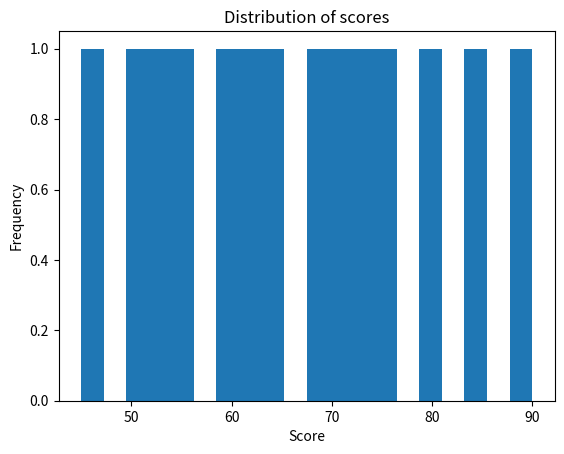

Source code (Python):
"""A histogram shows the distribution of numerical data
Histograms are useful for understanding:

distribution
spread
skewness
possible outliers
concentration of values
"""
import matplotlib.pyplot as plt

scores = [45, 50, 52, 55, 60, 61, 65, 68, 70, 72, 75, 80, 85, 90]

plt.hist(scores, bins=20)
plt.xlabel("Score")
plt.ylabel("Frequency")
plt.title("Distribution of scores")
plt.show()
